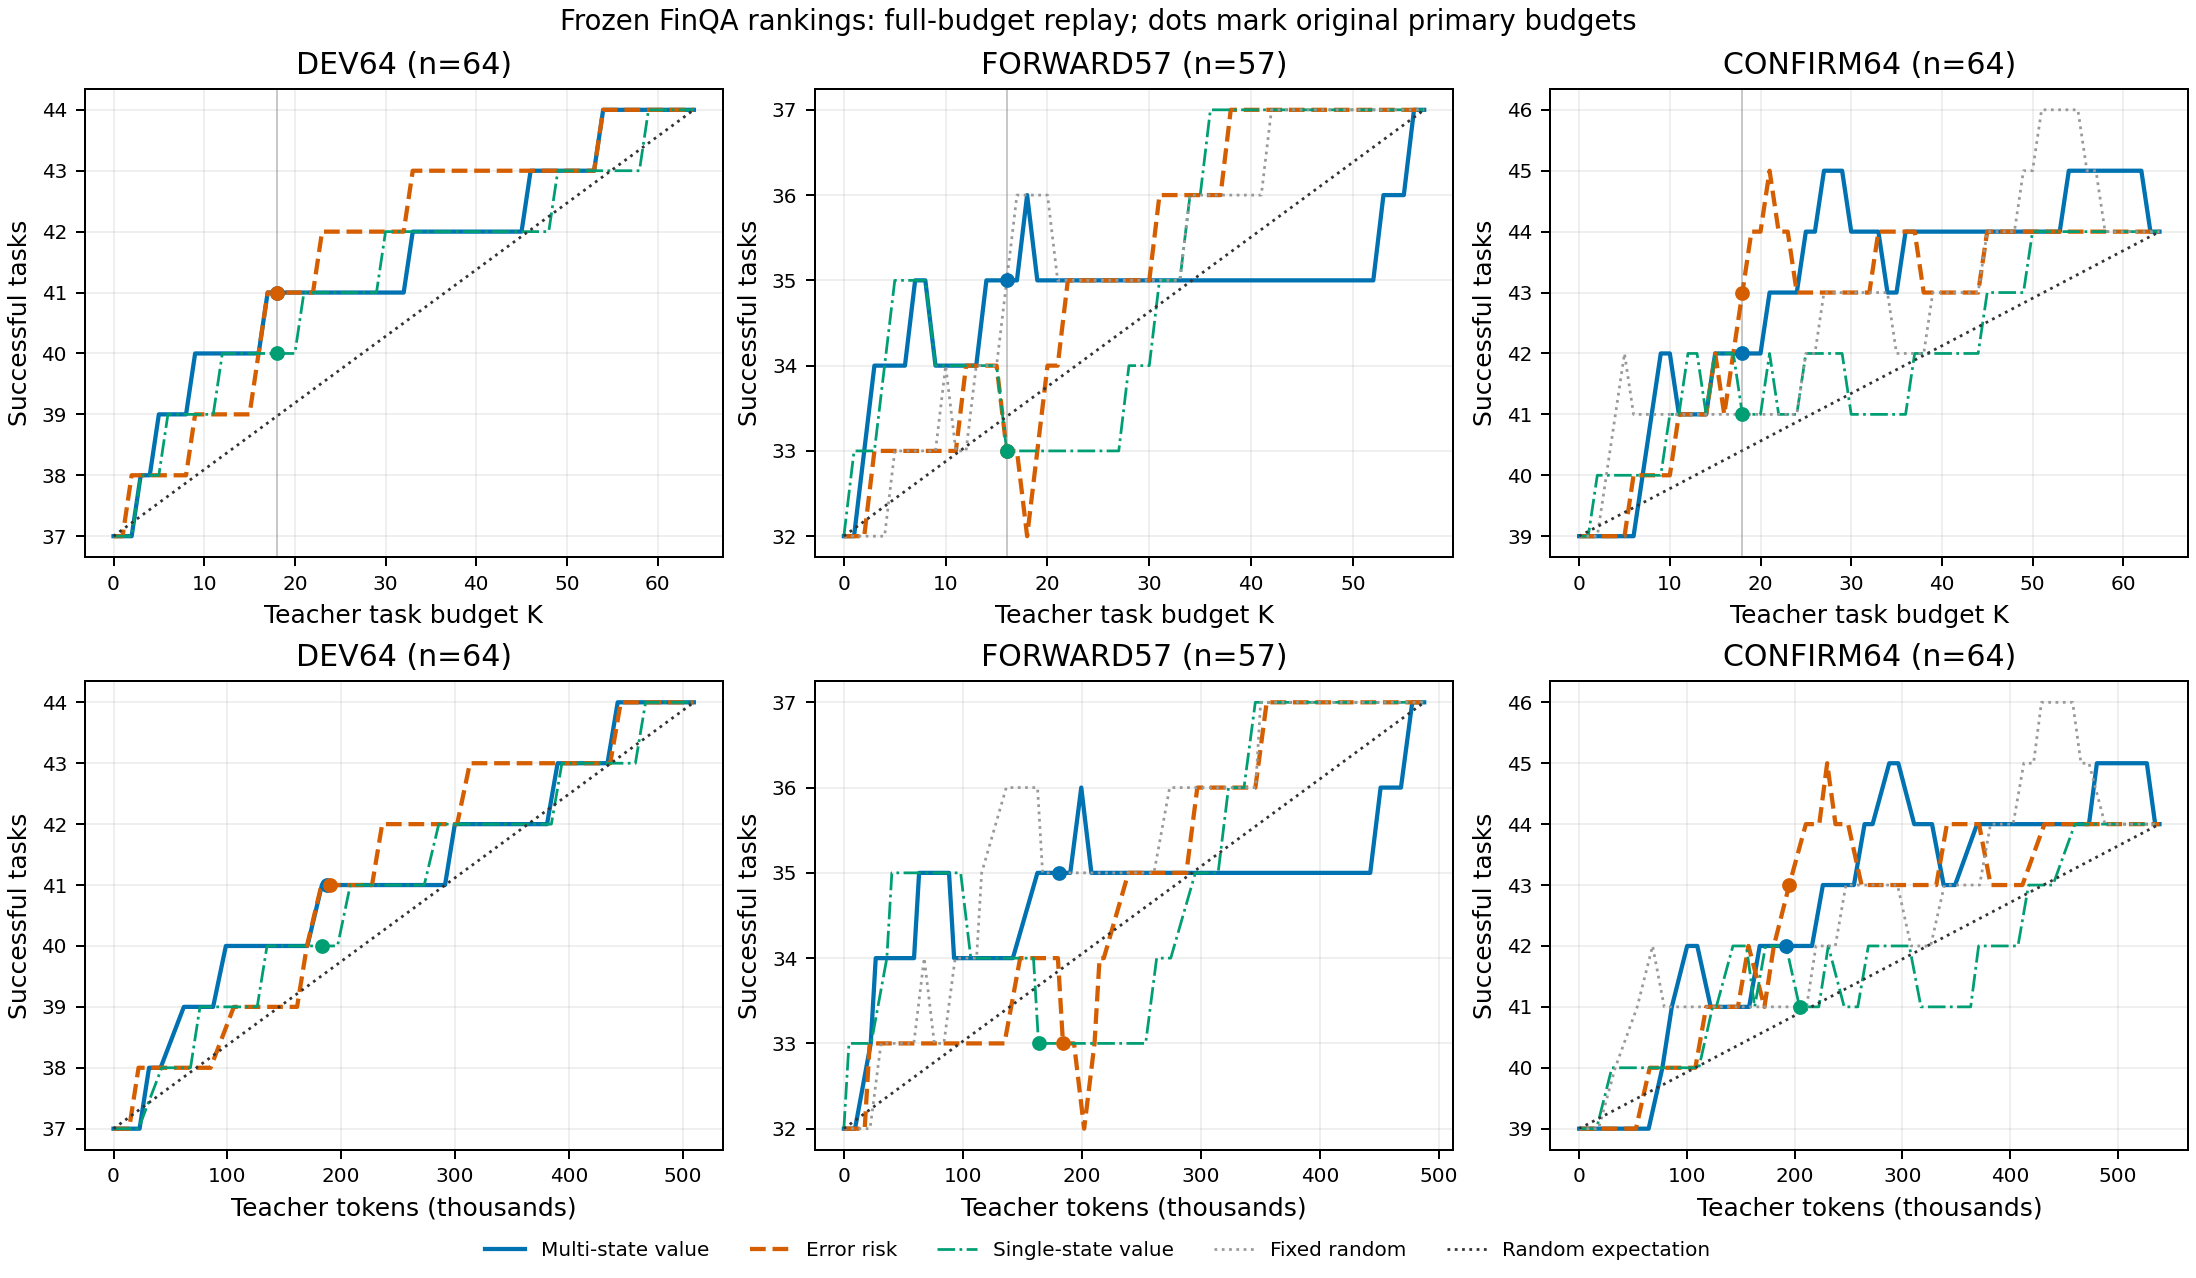

Source data for this figure (header and first rows):
panel, policy, K, success, rate, recovered, damaged, teacher_posts, teacher_tokens, teacher_actor_seconds, classifier_forward_seconds, classifier_input_tokens
DEV64, value, 0, 37, 0.5781, 0, 0, 0, 0, 0.0, 31.51, 96637
DEV64, value, 1, 37, 0.5781, 0, 0, 2, 9204, 11.42, 31.51, 96637
DEV64, value, 2, 37, 0.5781, 0, 0, 5, 22888, 23.84, 31.51, 96637
DEV64, value, 3, 38, 0.5938, 1, 0, 7, 31190, 35.22, 31.51, 96637
DEV64, value, 4, 38, 0.5938, 1, 0, 9, 41342, 49.39, 31.51, 96637
DEV64, value, 5, 39, 0.6094, 2, 0, 13, 61771, 78.19, 31.51, 96637
DEV64, value, 6, 39, 0.6094, 2, 0, 15, 73341, 118.7, 31.51, 96637
DEV64, value, 7, 39, 0.6094, 2, 0, 17, 83053, 132.4, 31.51, 96637
DEV64, value, 8, 39, 0.6094, 2, 0, 18, 87475, 139.8, 31.51, 96637
DEV64, value, 9, 40, 0.625, 3, 0, 20, 98681, 149.7, 31.51, 96637
DEV64, value, 10, 40, 0.625, 3, 0, 22, 107862, 156.7, 31.51, 96637
DEV64, value, 11, 40, 0.625, 3, 0, 24, 116822, 169.3, 31.51, 96637
DEV64, value, 12, 40, 0.625, 3, 0, 26, 125836, 180.6, 31.51, 96637
DEV64, value, 13, 40, 0.625, 3, 0, 29, 138756, 191.9, 31.51, 96637
DEV64, value, 14, 40, 0.625, 3, 0, 31, 146673, 198.3, 31.51, 96637
DEV64, value, 15, 40, 0.625, 3, 0, 34, 160720, 216.1, 31.51, 96637
DEV64, value, 16, 40, 0.625, 3, 0, 36, 170244, 232, 31.51, 96637
DEV64, value, 17, 41, 0.6406, 4, 0, 39, 183021, 251.2, 31.51, 96637
DEV64, value, 18, 41, 0.6406, 4, 0, 40, 187515, 256, 31.51, 96637
DEV64, value, 19, 41, 0.6406, 4, 0, 42, 195852, 263.2, 31.51, 96637
DEV64, value, 20, 41, 0.6406, 4, 0, 45, 210970, 279.4, 31.51, 96637
DEV64, value, 21, 41, 0.6406, 4, 0, 47, 219591, 289.3, 31.51, 96637
DEV64, value, 22, 41, 0.6406, 4, 0, 49, 227089, 295.7, 31.51, 96637
DEV64, value, 23, 41, 0.6406, 4, 0, 50, 231409, 300.5, 31.51, 96637
DEV64, value, 24, 41, 0.6406, 4, 0, 52, 241424, 312.5, 31.51, 96637
DEV64, value, 25, 41, 0.6406, 4, 0, 54, 250487, 322.8, 31.51, 96637
DEV64, value, 26, 41, 0.6406, 4, 0, 56, 258235, 329.1, 31.51, 96637
DEV64, value, 27, 41, 0.6406, 4, 0, 57, 262162, 333.2, 31.51, 96637
DEV64, value, 28, 41, 0.6406, 4, 0, 59, 269584, 340.8, 31.51, 96637
DEV64, value, 29, 41, 0.6406, 4, 0, 60, 273630, 344.6, 31.51, 96637
DEV64, value, 30, 41, 0.6406, 4, 0, 61, 277145, 348.6, 31.51, 96637
DEV64, value, 31, 41, 0.6406, 4, 0, 63, 286536, 363.7, 31.51, 96637
DEV64, value, 32, 41, 0.6406, 4, 0, 64, 291134, 368.1, 31.51, 96637
DEV64, value, 33, 42, 0.6562, 5, 0, 66, 299761, 376.9, 31.51, 96637
DEV64, value, 34, 42, 0.6562, 5, 0, 67, 303732, 381.1, 31.51, 96637
DEV64, value, 35, 42, 0.6562, 5, 0, 69, 312098, 390.4, 31.51, 96637
DEV64, value, 36, 42, 0.6562, 5, 0, 71, 321603, 399.6, 31.51, 96637
DEV64, value, 37, 42, 0.6562, 5, 0, 73, 329640, 406.7, 31.51, 96637
DEV64, value, 38, 42, 0.6562, 5, 0, 75, 337551, 412.9, 31.51, 96637
DEV64, value, 39, 42, 0.6562, 5, 0, 77, 345088, 424, 31.51, 96637
DEV64, value, 40, 42, 0.6562, 5, 0, 78, 349326, 428.2, 31.51, 96637
DEV64, value, 41, 42, 0.6562, 5, 0, 81, 360260, 438.5, 31.51, 96637
DEV64, value, 42, 42, 0.6562, 5, 0, 82, 364132, 443.2, 31.51, 96637
DEV64, value, 43, 42, 0.6562, 5, 0, 83, 368339, 448.3, 31.51, 96637
DEV64, value, 44, 42, 0.6562, 5, 0, 85, 376726, 453.9, 31.51, 96637
DEV64, value, 45, 42, 0.6562, 5, 0, 86, 380732, 459.2, 31.51, 96637
DEV64, value, 46, 43, 0.6719, 6, 0, 88, 390015, 468.3, 31.51, 96637
DEV64, value, 47, 43, 0.6719, 6, 0, 89, 394028, 472.7, 31.51, 96637
DEV64, value, 48, 43, 0.6719, 6, 0, 90, 398274, 478.2, 31.51, 96637
DEV64, value, 49, 43, 0.6719, 6, 0, 91, 402325, 483.7, 31.51, 96637
DEV64, value, 50, 43, 0.6719, 6, 0, 92, 406355, 488.1, 31.51, 96637
DEV64, value, 51, 43, 0.6719, 6, 0, 94, 415171, 497.1, 31.51, 96637
DEV64, value, 52, 43, 0.6719, 6, 0, 96, 425824, 518.9, 31.51, 96637
DEV64, value, 53, 43, 0.6719, 6, 0, 98, 433852, 528.7, 31.51, 96637
DEV64, value, 54, 44, 0.6875, 7, 0, 100, 442780, 538.6, 31.51, 96637
DEV64, value, 55, 44, 0.6875, 7, 0, 102, 450814, 549.3, 31.51, 96637
DEV64, value, 56, 44, 0.6875, 7, 0, 103, 454778, 553.9, 31.51, 96637
DEV64, value, 57, 44, 0.6875, 7, 0, 105, 462914, 560, 31.51, 96637
DEV64, value, 58, 44, 0.6875, 7, 0, 108, 478408, 578.2, 31.51, 96637
DEV64, value, 59, 44, 0.6875, 7, 0, 109, 483009, 591.1, 31.51, 96637
... 627 more rows
